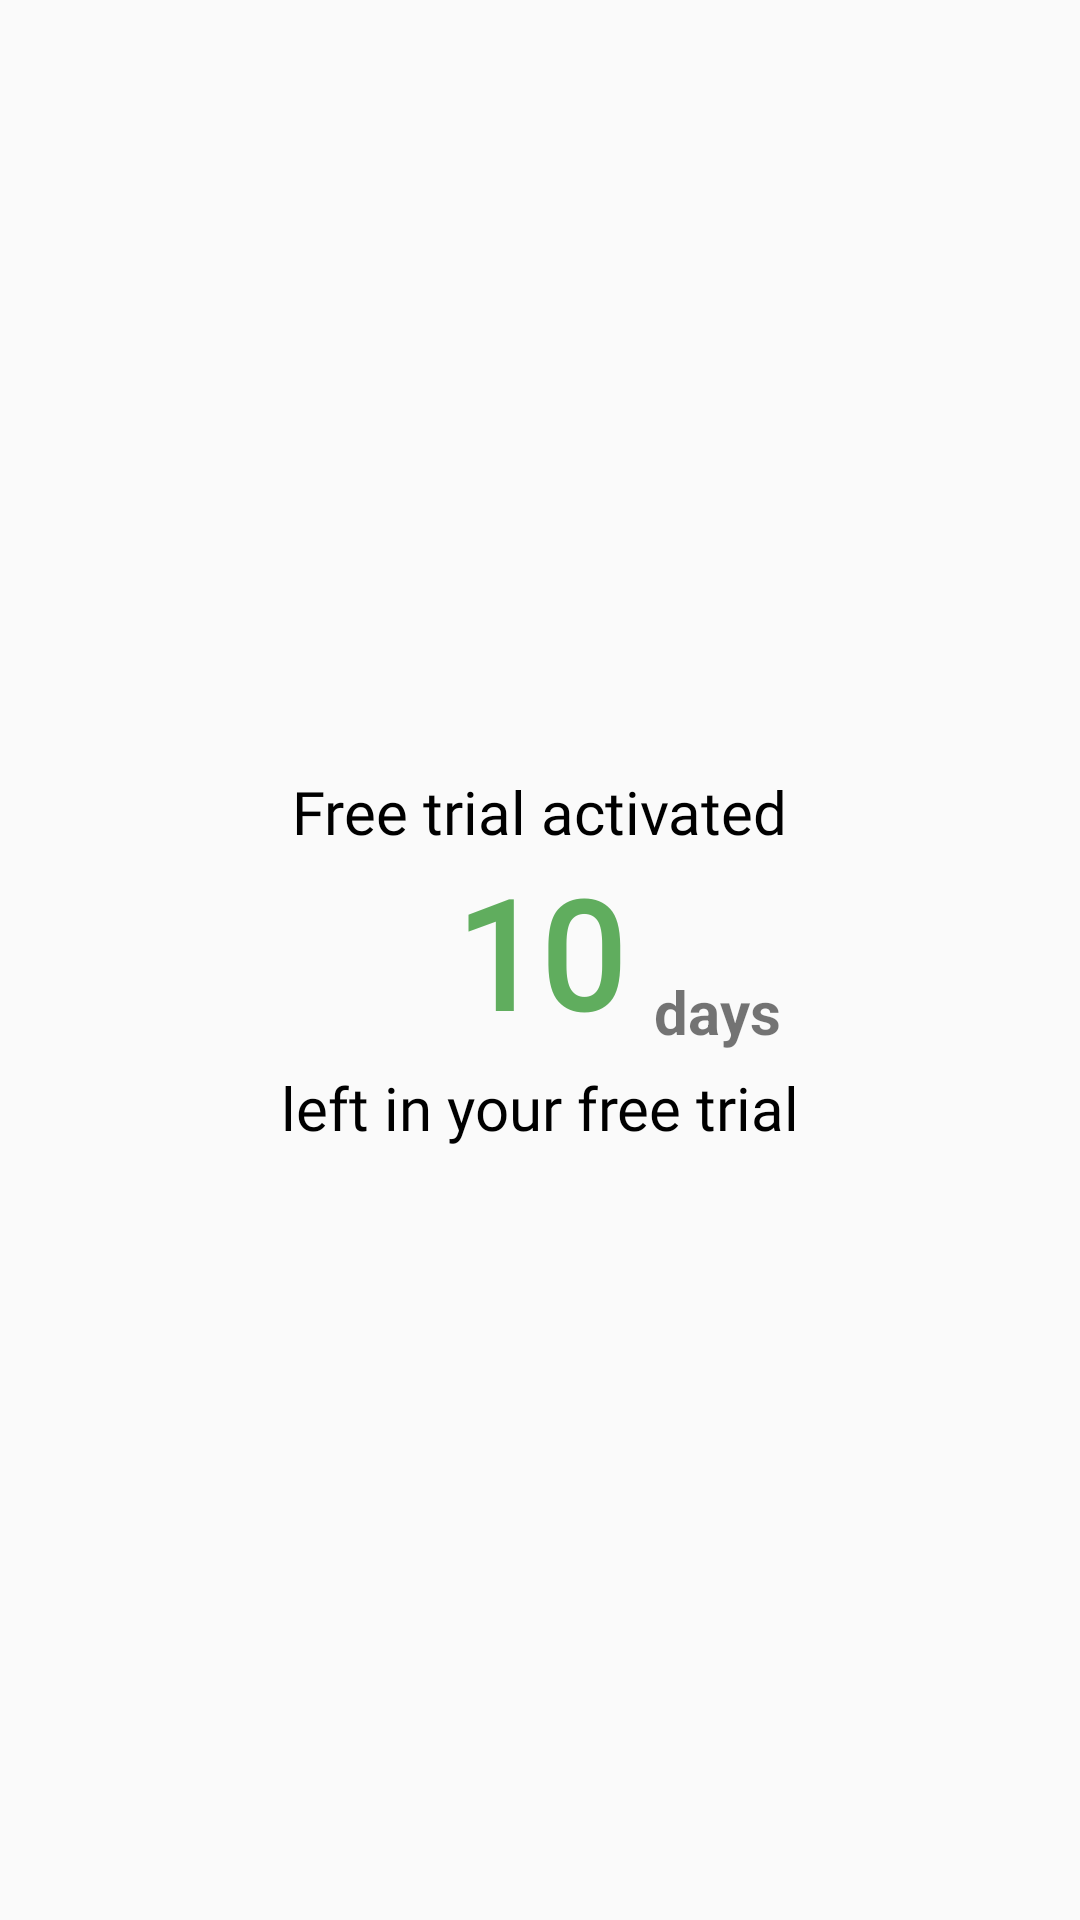

Android layout source for this screen:
<!-- AndroidManifest.xml: application theme AppTheme -->
<!-- res/layout/free_trial_dialog.xml -->
<?xml version="1.0" encoding="utf-8"?>
<RelativeLayout xmlns:android="http://schemas.android.com/apk/res/android"
    android:layout_width="match_parent"
    android:layout_height="150dp"
    android:background="@color/gray"
    android:gravity="center_vertical"
    android:orientation="vertical">

    <TextView
        android:id="@+id/tv_free_trial_text"
        android:layout_width="wrap_content"
        android:layout_height="wrap_content"
        android:layout_centerHorizontal="true"
        android:fontFamily="@font/proxima_regular"
        android:text="Free trial activated"
        android:textColor="@color/black"
        android:textSize="20sp" />

    <RelativeLayout
        android:id="@+id/rl_remaining_days_holder"
        android:layout_width="match_parent"
        android:layout_height="wrap_content"
        android:layout_below="@+id/tv_free_trial_text"
        android:layout_centerHorizontal="true">

        <TextView
            android:id="@+id/tv_remaining_days"
            android:layout_width="wrap_content"
            android:layout_height="wrap_content"
            android:layout_centerHorizontal="true"
            android:fontFamily="@font/proxima_regular"
            android:text="10"
            android:textColor="@color/colorAccent"
            android:textSize="50sp"
            android:textStyle="bold" />

        <TextView
            android:layout_width="wrap_content"
            android:layout_height="wrap_content"
            android:layout_alignBaseline="@+id/tv_remaining_days"
            android:layout_alignParentBottom="true"
            android:layout_marginStart="10dp"
            android:layout_toEndOf="@+id/tv_remaining_days"
            android:text="days"
            android:textSize="20sp"
            android:textStyle="bold" />

    </RelativeLayout>

    <TextView
        android:layout_width="match_parent"
        android:layout_height="wrap_content"
        android:layout_below="@+id/rl_remaining_days_holder"
        android:layout_marginTop="5dp"
        android:fontFamily="@font/proxima_regular"
        android:gravity="center"
        android:text="left in your free trial"
        android:textColor="@color/black"
        android:textSize="20sp" />


</RelativeLayout>
<!-- resources referenced by this layout -->
<resources>
  <color name="black">#000000</color>
  <color name="colorAccent">#60ad5e</color>
  <color name="gray">#fafafa</color>
  <style name="AppTheme" parent="AppTheme.Suchi">
          
          <item name="colorPrimary">@color/colorPrimary</item>
          <item name="colorPrimaryDark">@color/colorPrimaryDark</item>
          <item name="colorAccent">@color/colorAccent</item>
          
  
      </style>
  <style name="AppTheme.Suchi" parent="Theme.MaterialComponents.Light.NoActionBar">
          
          <item name="colorPrimary">@color/colorPrimary</item>
          <item name="colorPrimaryDark">@color/colorPrimaryDark</item>
          <item name="colorAccent">@color/colorAccent</item>
          <item name="android:colorBackground">@android:color/white</item>
          <item name="android:actionMenuTextColor">@color/colorAccent</item>
          <item name="android:windowIsTranslucent">true</item>
          <item name="android:windowAllowEnterTransitionOverlap">true</item>
          <item name="android:windowBackground">@android:color/transparent</item>
          <item name="drawerArrowStyle">@style/DrawerHamburgerStyle</item>
      </style>
  <color name="colorPrimary">#3B8C71</color>
  <color name="colorPrimaryDark">#1E5A46</color>
  <style name="DrawerHamburgerStyle" parent="@style/Widget.AppCompat.DrawerArrowToggle">
          <item name="color">@color/colorPrimary</item>
      </style>
</resources>
